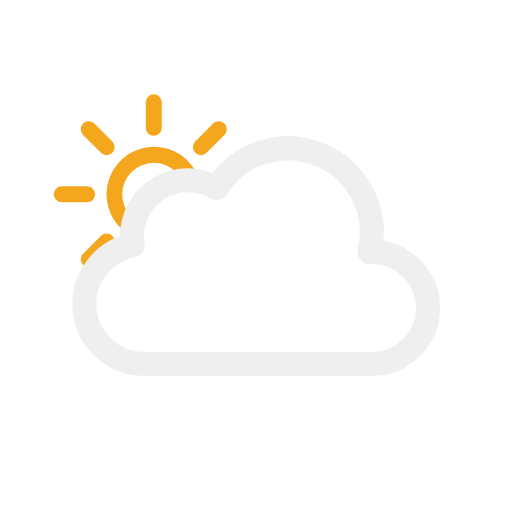
t = 0.00 s
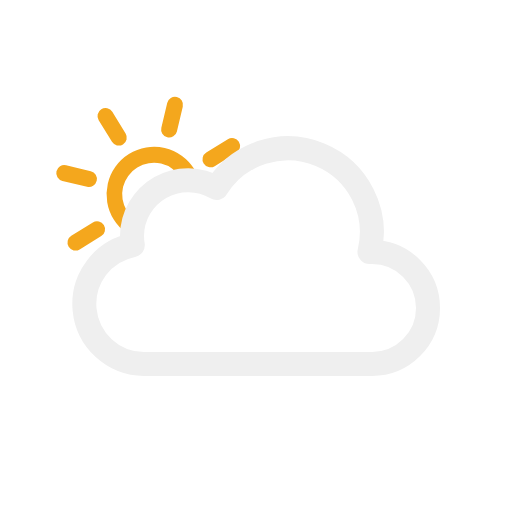
t = 1.67 s
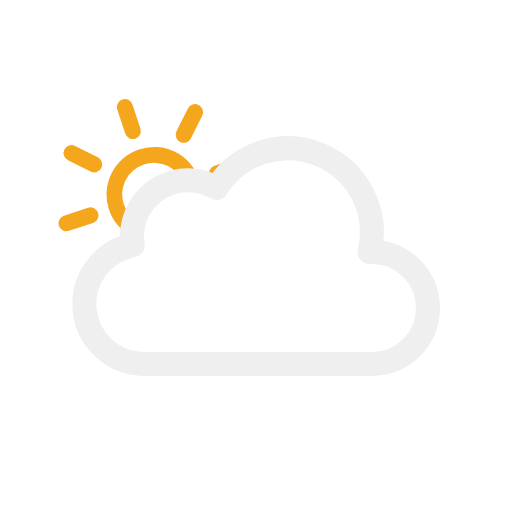
t = 3.33 s
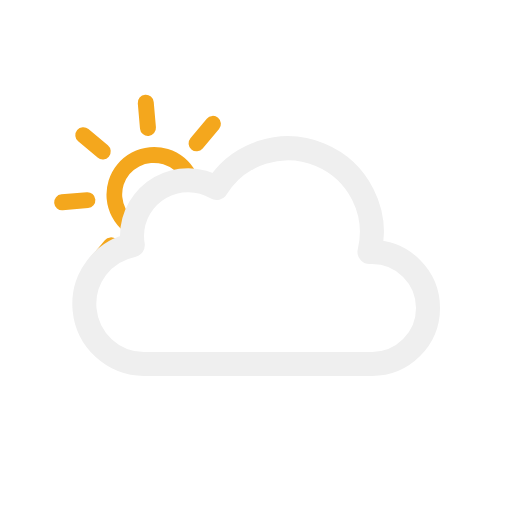
t = 5.00 s
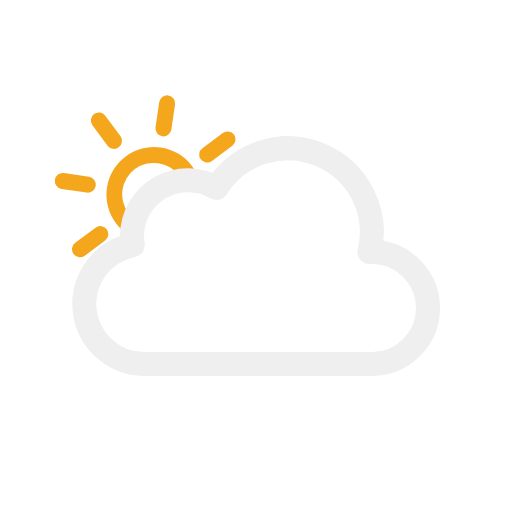
t = 6.67 s
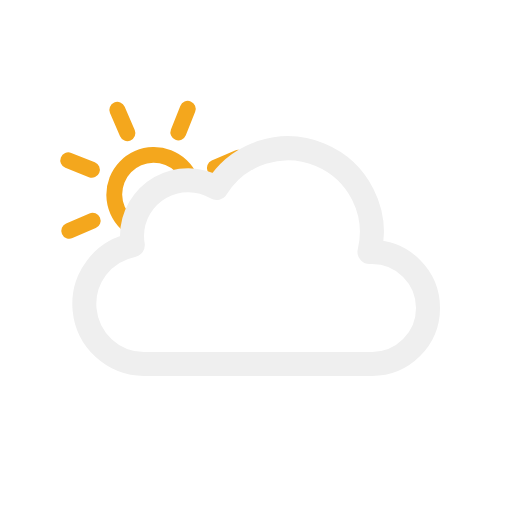
t = 8.33 s

The animated SVG that drew these frames (rendered in a browser with its animation timeline set to each time). Animation: 1 SMIL element (animateTransform=1); frames cover the first 8.33 s, repeats indefinitely.

<svg xmlns="http://www.w3.org/2000/svg" viewBox="0 0 64 64">
	<defs>
		<clipPath id="a">
			<polygon points="10.55 34.21 6.72 30.79 4.72 24.79 5.72 17.79 9.72 12.79 14.72 9.79 20.72 9.79 25.72 10.79 28.72 13.79 31.28 18.15 26.72 22.79 21.72 22.79 16.72 27.79 16.72 30.79 10.55 34.21" fill="none"/>
		</clipPath>
	</defs>
	<g clip-path="url(#a)">
		<g>
			<path d="M19.22,20.34a3.95,3.95,0,1,1-3.95,3.95,4,4,0,0,1,3.95-3.95m0-2a5.95,5.95,0,1,0,6,5.95,6,6,0,0,0-6-5.95Z" fill="#f4a71d"/>
			<line x1="19.22" y1="15.97" x2="19.22" y2="12.79" fill="none" stroke="#f4a71d" stroke-linecap="round" stroke-miterlimit="10" stroke-width="2"/>
			<line x1="19.22" y1="35.79" x2="19.22" y2="32.62" fill="none" stroke="#f4a71d" stroke-linecap="round" stroke-miterlimit="10" stroke-width="2"/>
			<line x1="25.11" y1="18.4" x2="27.35" y2="16.16" fill="none" stroke="#f4a71d" stroke-linecap="round" stroke-miterlimit="10" stroke-width="2"/>
			<line x1="11.09" y1="32.42" x2="13.33" y2="30.18" fill="none" stroke="#f4a71d" stroke-linecap="round" stroke-miterlimit="10" stroke-width="2"/>
			<line x1="13.33" y1="18.4" x2="11.09" y2="16.16" fill="none" stroke="#f4a71d" stroke-linecap="round" stroke-miterlimit="10" stroke-width="2"/>
			<line x1="27.35" y1="32.42" x2="25.11" y2="30.18" fill="none" stroke="#f4a71d" stroke-linecap="round" stroke-miterlimit="10" stroke-width="2"/>
			<line x1="10.89" y1="24.29" x2="7.72" y2="24.29" fill="none" stroke="#f4a71d" stroke-linecap="round" stroke-miterlimit="10" stroke-width="2"/>
			<line x1="30.72" y1="24.29" x2="27.55" y2="24.29" fill="none" stroke="#f4a71d" stroke-linecap="round" stroke-miterlimit="10" stroke-width="2"/>

			<animateTransform attributeName="transform" type="rotate" from="0 19.22 24.293" to="360 19.22 24.293" dur="45s" repeatCount="indefinite"/>
		</g>
	</g>
	<path d="M46.5,31.5l-.32,0a10.49,10.49,0,0,0-19.11-8,7,7,0,0,0-10.57,6,7.21,7.21,0,0,0,.1,1.14A7.5,7.5,0,0,0,18,45.5a4.19,4.19,0,0,0,.5,0v0h28a7,7,0,0,0,0-14Z" fill="none" stroke="#efefef" stroke-linejoin="round" stroke-width="3"/>
	<!-- <path d="M46.5,31.5l-.32,0a10.49,10.49,0,0,0-19.11-8,7,7,0,0,0-10.57,6,7.21,7.21,0,0,0,.1,1.14A7.5,7.5,0,0,0,18,45.5a4.19,4.19,0,0,0,.5,0v0h28a7,7,0,0,0,0-14Z" fill="#efefef" stroke="#efefef" stroke-miterlimit="10" stroke-width="3"/> -->

</svg>
